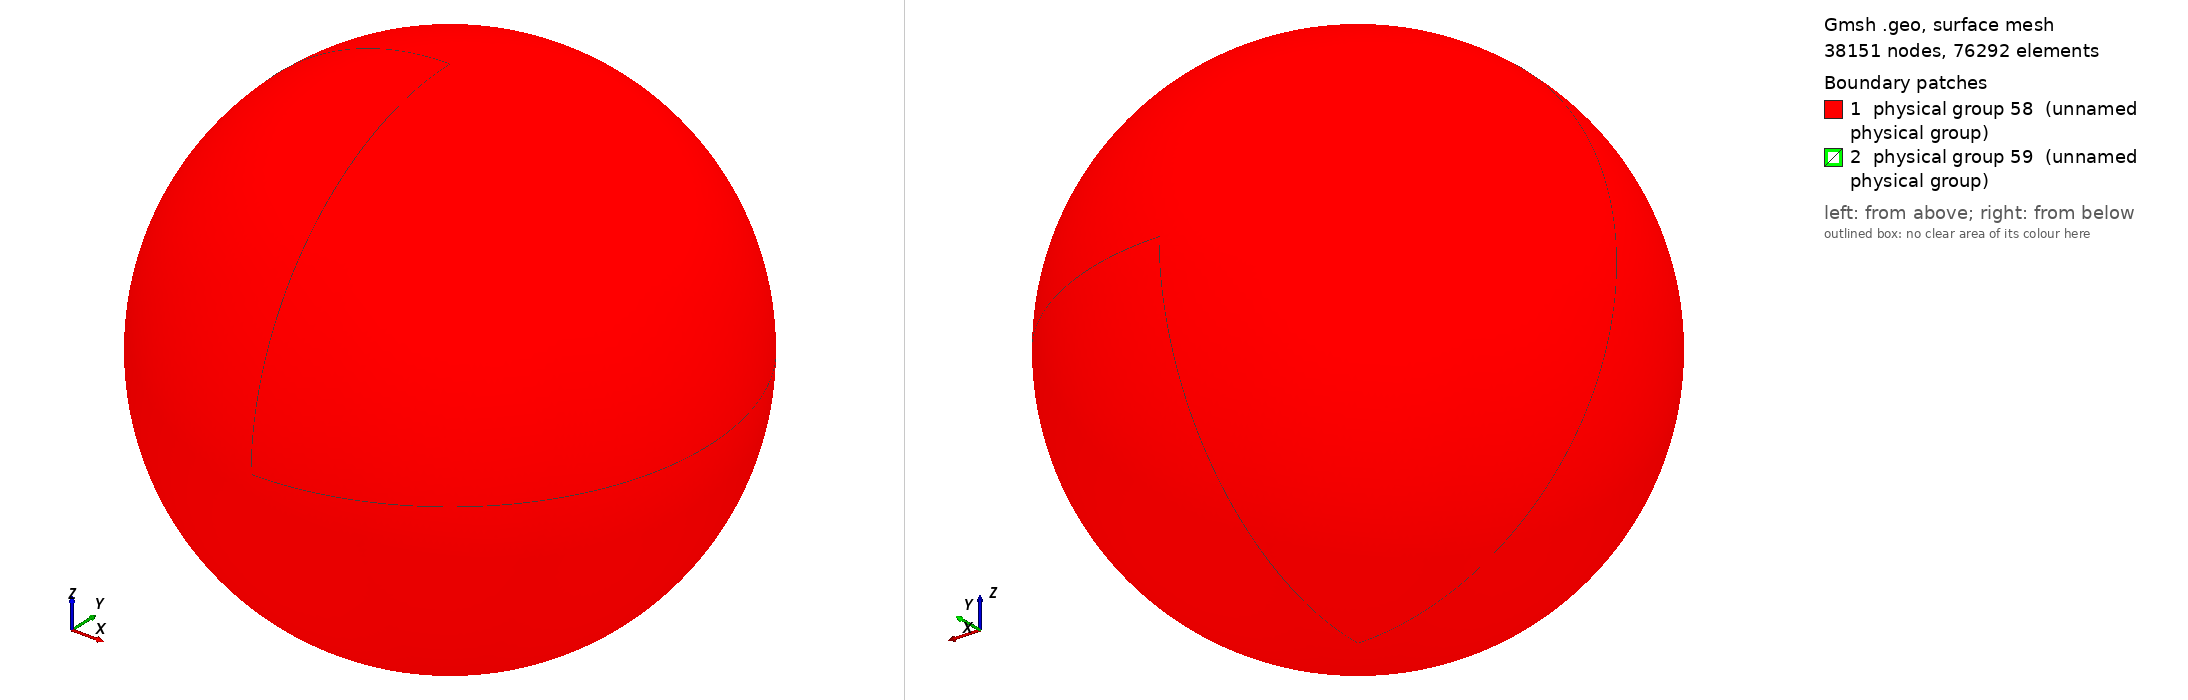

Gmsh geometry script, surface-meshed: 38151 nodes, 76292 surface elements. Boundary patches (legend numbers): 1 physical group 58 (unnamed physical group), 2 physical group 59 (unnamed physical group). Left view from above one corner, right view from below the opposite corner. Legend entries are the model's physical surfaces. The drawing asked Gmsh for element sizes between 1% and 20% of the model's largest extent; the script's own settings can give other sizes.

=== paper_sphere_in_sphere_R10.geo (drawn) ===
ro = 100;   // outer radius
ri = 10;    // inner radius
reso = 2.0; // outer resolution
resi = 2.0; // inner resolution

// Center
Point(1) = {0, 0, 0, reso};

// Outer sphere
Point(2) = {ro, 0, 0, reso};
Point(3) = {0, ro, 0, reso};
Point(4) = {0, 0, ro, reso};
Point(5) = {-ro, 0, 0, reso};
Point(6) = {0, -ro, 0, reso};
Point(7) = {0, 0, -ro, reso};

// Inner sphere
Point(8) = {ri, 0, 0, resi};
Point(9) = {0, ri, 0, resi};
Point(10) = {0, 0, ri, resi};
Point(11) = {-ri, 0, 0, resi};
Point(12) = {0, -ri, 0, resi};
Point(13) = {0, 0, -ri, resi};

// Outer sphere
Circle(1) = {3, 1, 2};
Circle(2) = {2, 1, 6};
Circle(3) = {6, 1, 5};
Circle(4) = {5, 1, 3};
Circle(5) = {3, 1, 7};
Circle(6) = {7, 1, 6};
Circle(7) = {6, 1, 4};
Circle(8) = {4, 1, 3};
Circle(9) = {2, 1, 4};
Circle(10) = {4, 1, 5};
Circle(11) = {5, 1, 7};
Circle(12) = {7, 1, 2};

// Inner sphere
Circle(13) = {12, 1, 10};
Circle(14) = {10, 1, 9};
Circle(15) = {9, 1, 13};
Circle(16) = {13, 1, 12};
Circle(17) = {10, 1, 8};
Circle(18) = {8, 1, 13};
Circle(19) = {13, 1, 11};
Circle(20) = {11, 1, 10};
Circle(21) = {9, 1, 8};
Circle(22) = {8, 1, 12};
Circle(23) = {12, 1, 11};
Circle(24) = {11, 1, 9};

// Outer sphere
Line Loop(25) = {8, 1, 9};
Ruled Surface(26) = {25};
Line Loop(27) = {1, -12, -5};
Ruled Surface(28) = {27};
Line Loop(29) = {11, -5, -4};
Ruled Surface(30) = {29};
Line Loop(31) = {4, -8, 10};
Ruled Surface(32) = {31};
Line Loop(34) = {10, -3, 7};
Ruled Surface(35) = {34};
Line Loop(36) = {7, -9, 2};
Ruled Surface(37) = {36};
Line Loop(38) = {2, -6, 12};
Ruled Surface(39) = {38};
Line Loop(40) = {11, 6, 3};
Ruled Surface(41) = {40};

// Inner sphere
Line Loop(42) = {20, 14, -24};
Ruled Surface(43) = {42};
Line Loop(44) = {14, 21, -17};
Ruled Surface(45) = {44};
Line Loop(46) = {21, 18, -15};
Ruled Surface(47) = {46};
Line Loop(48) = {15, 19, 24};
Ruled Surface(49) = {48};
Line Loop(50) = {19, -23, -16};
Ruled Surface(51) = {50};
Line Loop(52) = {16, -22, 18};
Ruled Surface(53) = {52};
Line Loop(54) = {22, 13, 17};
Ruled Surface(55) = {54};
Line Loop(56) = {13, -20, -23};
Ruled Surface(57) = {56};

// Outer sphere
Physical Surface(58) = {32, 26, 28, 30, 41, 35, 37, 39};

// Inner sphere
Physical Surface(59) = {45, 47, 49, 43, 51, 55, 53, 57};

// Interior Volume
Surface Loop(60) = {45, 43, 57, 55, 53, 51, 49, 47};
Surface Loop(61) = {32, 30, 41, 39, 37, 35, 26, 28};
Volume(62) = {60, 61};
Physical Volume(63) = {62};
